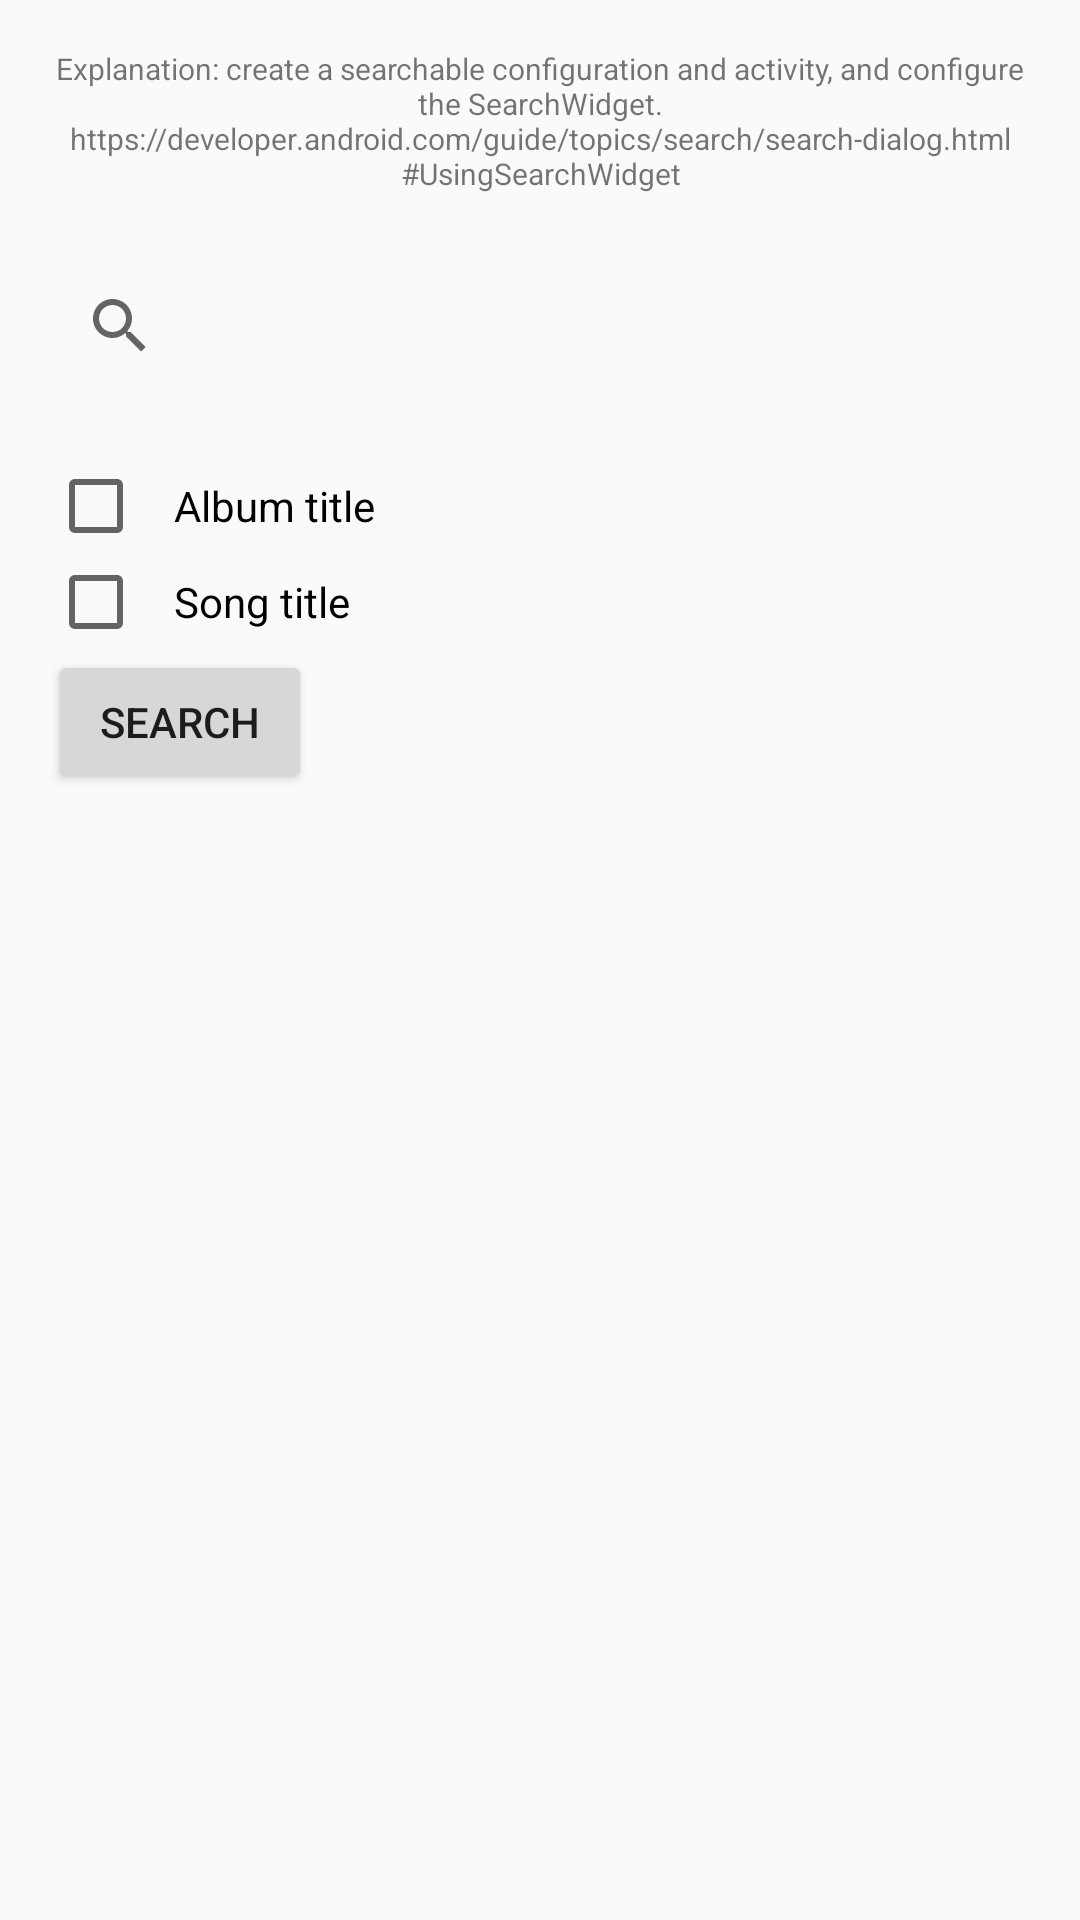

Layout XML and referenced resources for this Android screen:
<!-- AndroidManifest.xml: application theme AppTheme -->
<!-- res/layout/activity_search.xml -->
<?xml version="1.0" encoding="utf-8"?>
<ScrollView xmlns:android="http://schemas.android.com/apk/res/android"
    xmlns:tools="http://schemas.android.com/tools"
    android:id="@+id/activity_search"
    android:layout_width="match_parent"
    android:layout_height="match_parent"
    tools:context="com.wordpress.juniadev.musicalstructure.SearchActivity">

    <LinearLayout
        style="@style/mainLayout"
        android:orientation="vertical">

        <TextView
            style="@style/secondaryText"
            android:text="@string/search_explanation"
            android:layout_marginBottom="@dimen/main_padding" />

        <SearchView
            style="@style/searchBox"
            android:layout_marginBottom="@dimen/main_padding"/>

        <CheckBox
            style="@style/searchCheckbox"
            android:text="@string/album_title"/>

        <CheckBox
            style="@style/searchCheckbox"
            android:text="@string/song_title"/>

        <Button
            android:id="@+id/perform_search_button"
            android:layout_width="wrap_content"
            android:layout_height="wrap_content"
            android:text="@string/search_activity"/>

    </LinearLayout>

</ScrollView>
<!-- resources referenced by this layout -->
<resources>
  <dimen name="main_padding">20dp</dimen>
  <string name="album_title">Album title</string>
  <string name="search_activity">Search</string>
  <string name="search_explanation">Explanation: create a searchable configuration and activity, and configure the SearchWidget.\nhttps://developer.android.com/guide/topics/search/search-dialog.html#UsingSearchWidget</string>
  <string name="song_title">Song title</string>
  <style name="mainLayout">
          <item name="android:layout_width">match_parent</item>
          <item name="android:layout_height">match_parent</item>
          <item name="android:paddingBottom">@dimen/activity_vertical_margin</item>
          <item name="android:paddingLeft">@dimen/activity_horizontal_margin</item>
          <item name="android:paddingRight">@dimen/activity_horizontal_margin</item>
          <item name="android:paddingTop">@dimen/activity_vertical_margin</item>
      </style>
  <style name="searchBox">
          <item name="android:layout_width">match_parent</item>
          <item name="android:layout_height">wrap_content</item>
          <item name="android:background">@color/colorPrimaryLight</item>
      </style>
  <style name="searchCheckbox">
          <item name="android:layout_width">wrap_content</item>
          <item name="android:layout_height">wrap_content</item>
          <item name="android:paddingLeft">@dimen/checkbox_padding</item>
      </style>
  <style name="secondaryText">
          <item name="android:layout_width">match_parent</item>
          <item name="android:layout_height">wrap_content</item>
          <item name="android:gravity">center_horizontal</item>
          <item name="android:textSize">10sp</item>
          <item name="android:textColor">@color/colorSecondaryText</item>
      </style>
  <style name="AppTheme" parent="Theme.AppCompat.Light.DarkActionBar">
          
          <item name="colorPrimary">@color/colorPrimary</item>
          <item name="colorPrimaryDark">@color/colorPrimaryDark</item>
          <item name="colorAccent">@color/colorAccent</item>
      </style>
  <dimen name="activity_vertical_margin">16dp</dimen>
  <dimen name="activity_horizontal_margin">16dp</dimen>
  <dimen name="checkbox_padding">10dp</dimen>
  <!-- not gathered from this repository: default colours our renderer supplied (Android Studio template values) -->
  <color name="colorPrimary">#FF6200EE</color>
  <color name="colorPrimaryDark">#FF3700B3</color>
  <color name="colorAccent">#FF03DAC5</color>
</resources>
